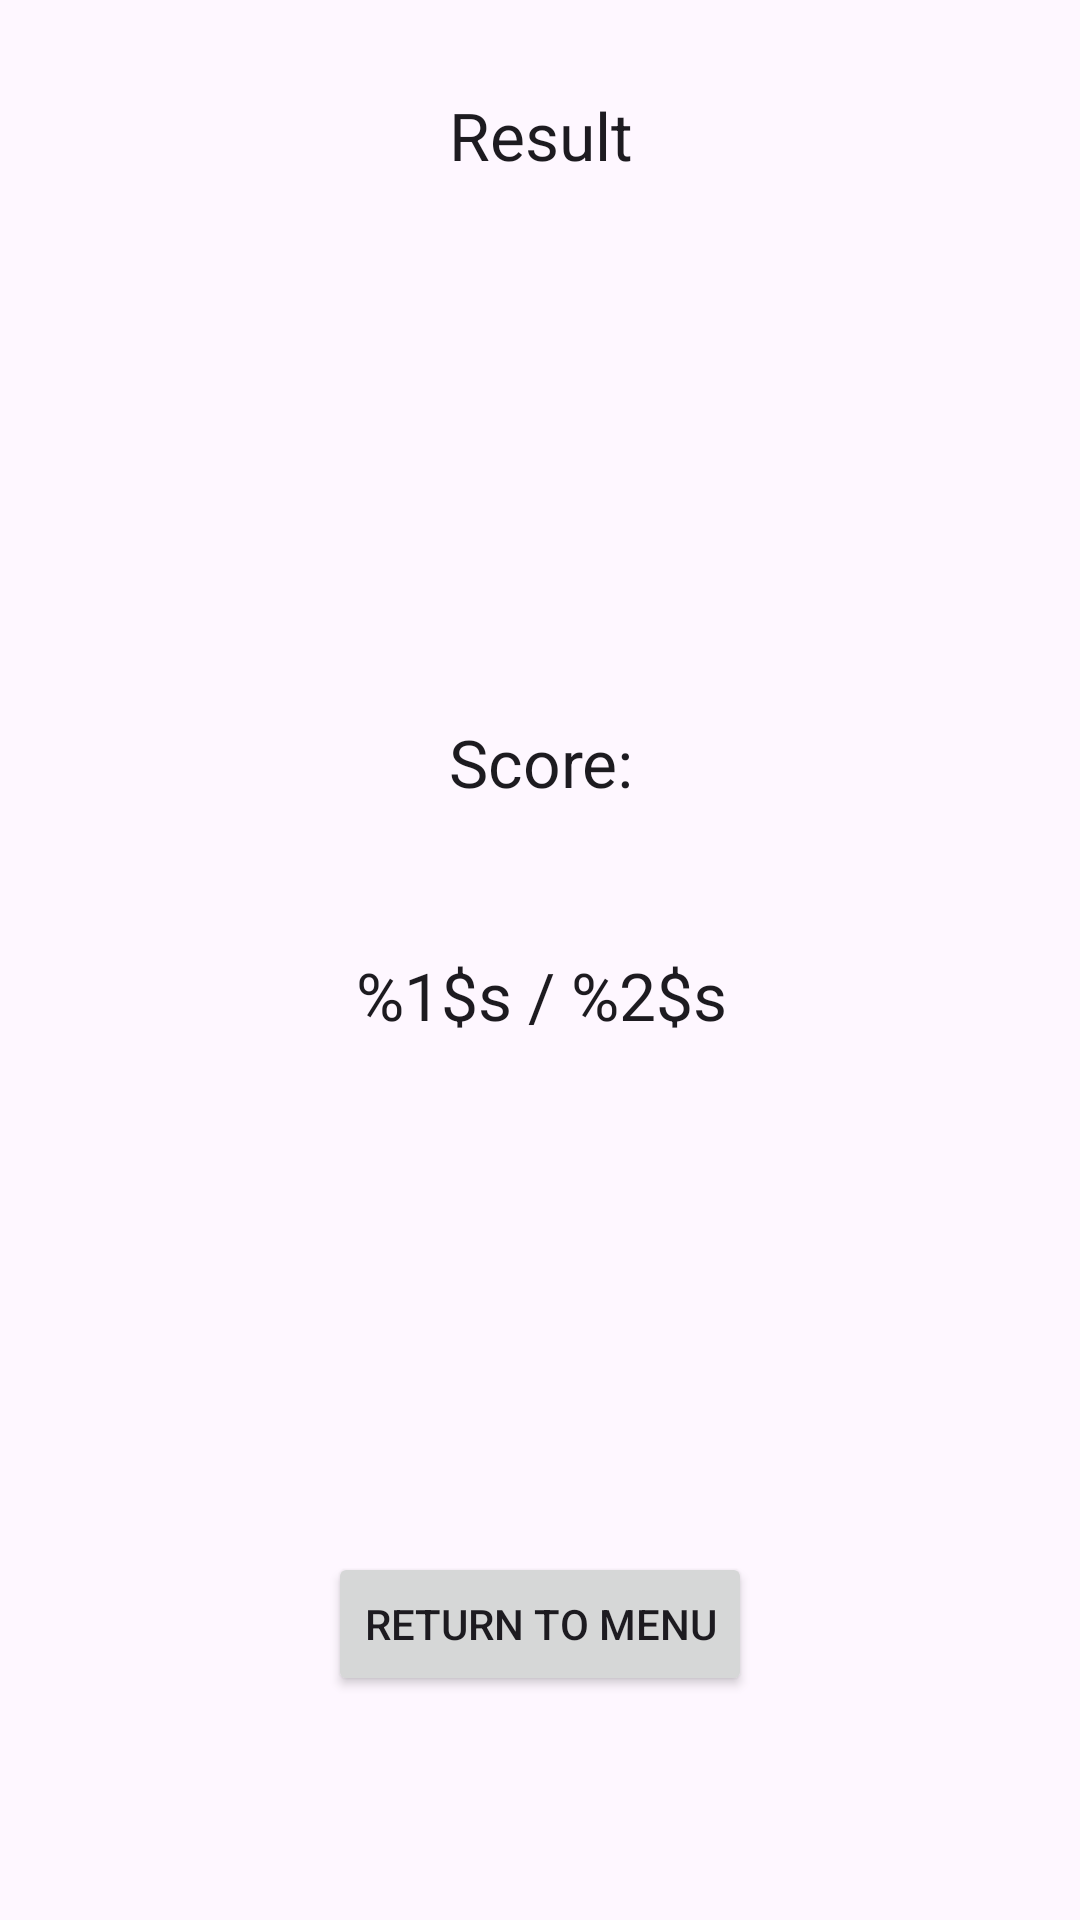

The Android layout XML behind this screen, and the referenced resources:
<!-- AndroidManifest.xml: application theme Theme.DAT153Oblig1java -->
<!-- res/layout/activity_result.xml -->
<?xml version="1.0" encoding="utf-8"?>
<androidx.constraintlayout.widget.ConstraintLayout xmlns:android="http://schemas.android.com/apk/res/android"
    xmlns:app="http://schemas.android.com/apk/res-auto"
    xmlns:tools="http://schemas.android.com/tools"
    android:layout_width="match_parent"
    android:layout_height="match_parent"
    tools:context=".activities.ResultActivity">

    <TextView
        android:id="@+id/result_heading"
        android:layout_width="408dp"
        android:layout_height="90dp"
        android:gravity="center"
        android:text="@string/result_heading"
        android:textAppearance="@style/TextAppearance.AppCompat.Large"
        app:layout_constraintBottom_toBottomOf="parent"
        app:layout_constraintEnd_toEndOf="parent"
        app:layout_constraintStart_toStartOf="parent"
        app:layout_constraintTop_toTopOf="parent"
        app:layout_constraintVertical_bias="0.0" />

    <TextView
        android:id="@+id/result_score_board"
        android:layout_width="408dp"
        android:layout_height="90dp"
        android:gravity="center"
        android:text="@string/result_score"
        android:textAppearance="@style/TextAppearance.AppCompat.Large"
        app:layout_constraintBottom_toBottomOf="parent"
        app:layout_constraintEnd_toEndOf="parent"
        app:layout_constraintStart_toStartOf="parent"
        app:layout_constraintTop_toTopOf="parent"
        app:layout_constraintVertical_bias="0.521" />

    <TextView
        android:id="@+id/add_new_entry_heading"
        android:layout_width="408dp"
        android:layout_height="90dp"
        android:gravity="center"
        android:text="@string/result_score_header"
        android:textAppearance="@style/TextAppearance.AppCompat.Large"
        app:layout_constraintBottom_toBottomOf="parent"
        app:layout_constraintEnd_toEndOf="parent"
        app:layout_constraintStart_toStartOf="parent"
        app:layout_constraintTop_toTopOf="parent"
        app:layout_constraintVertical_bias="0.38" />

    <Button
        android:id="@+id/result_return_button"
        android:layout_width="wrap_content"
        android:layout_height="wrap_content"
        android:text="@string/result_return_button"
        app:layout_constraintBottom_toBottomOf="parent"
        app:layout_constraintEnd_toEndOf="parent"
        app:layout_constraintStart_toStartOf="parent"
        app:layout_constraintTop_toBottomOf="@+id/add_new_entry_heading"
        app:layout_constraintVertical_bias="0.745" />

</androidx.constraintlayout.widget.ConstraintLayout>
<!-- resources referenced by this layout -->
<resources>
  <string name="result_heading">Result</string>
  <string name="result_return_button">Return to menu</string>
  <string name="result_score">%1$s / %2$s</string>
  <string name="result_score_header">Score:</string>
  <style name="Theme.DAT153Oblig1java" parent="Base.Theme.DAT153Oblig1java" />
  <style name="Base.Theme.DAT153Oblig1java" parent="Theme.Material3.DayNight.NoActionBar">
          
          
      </style>
</resources>
